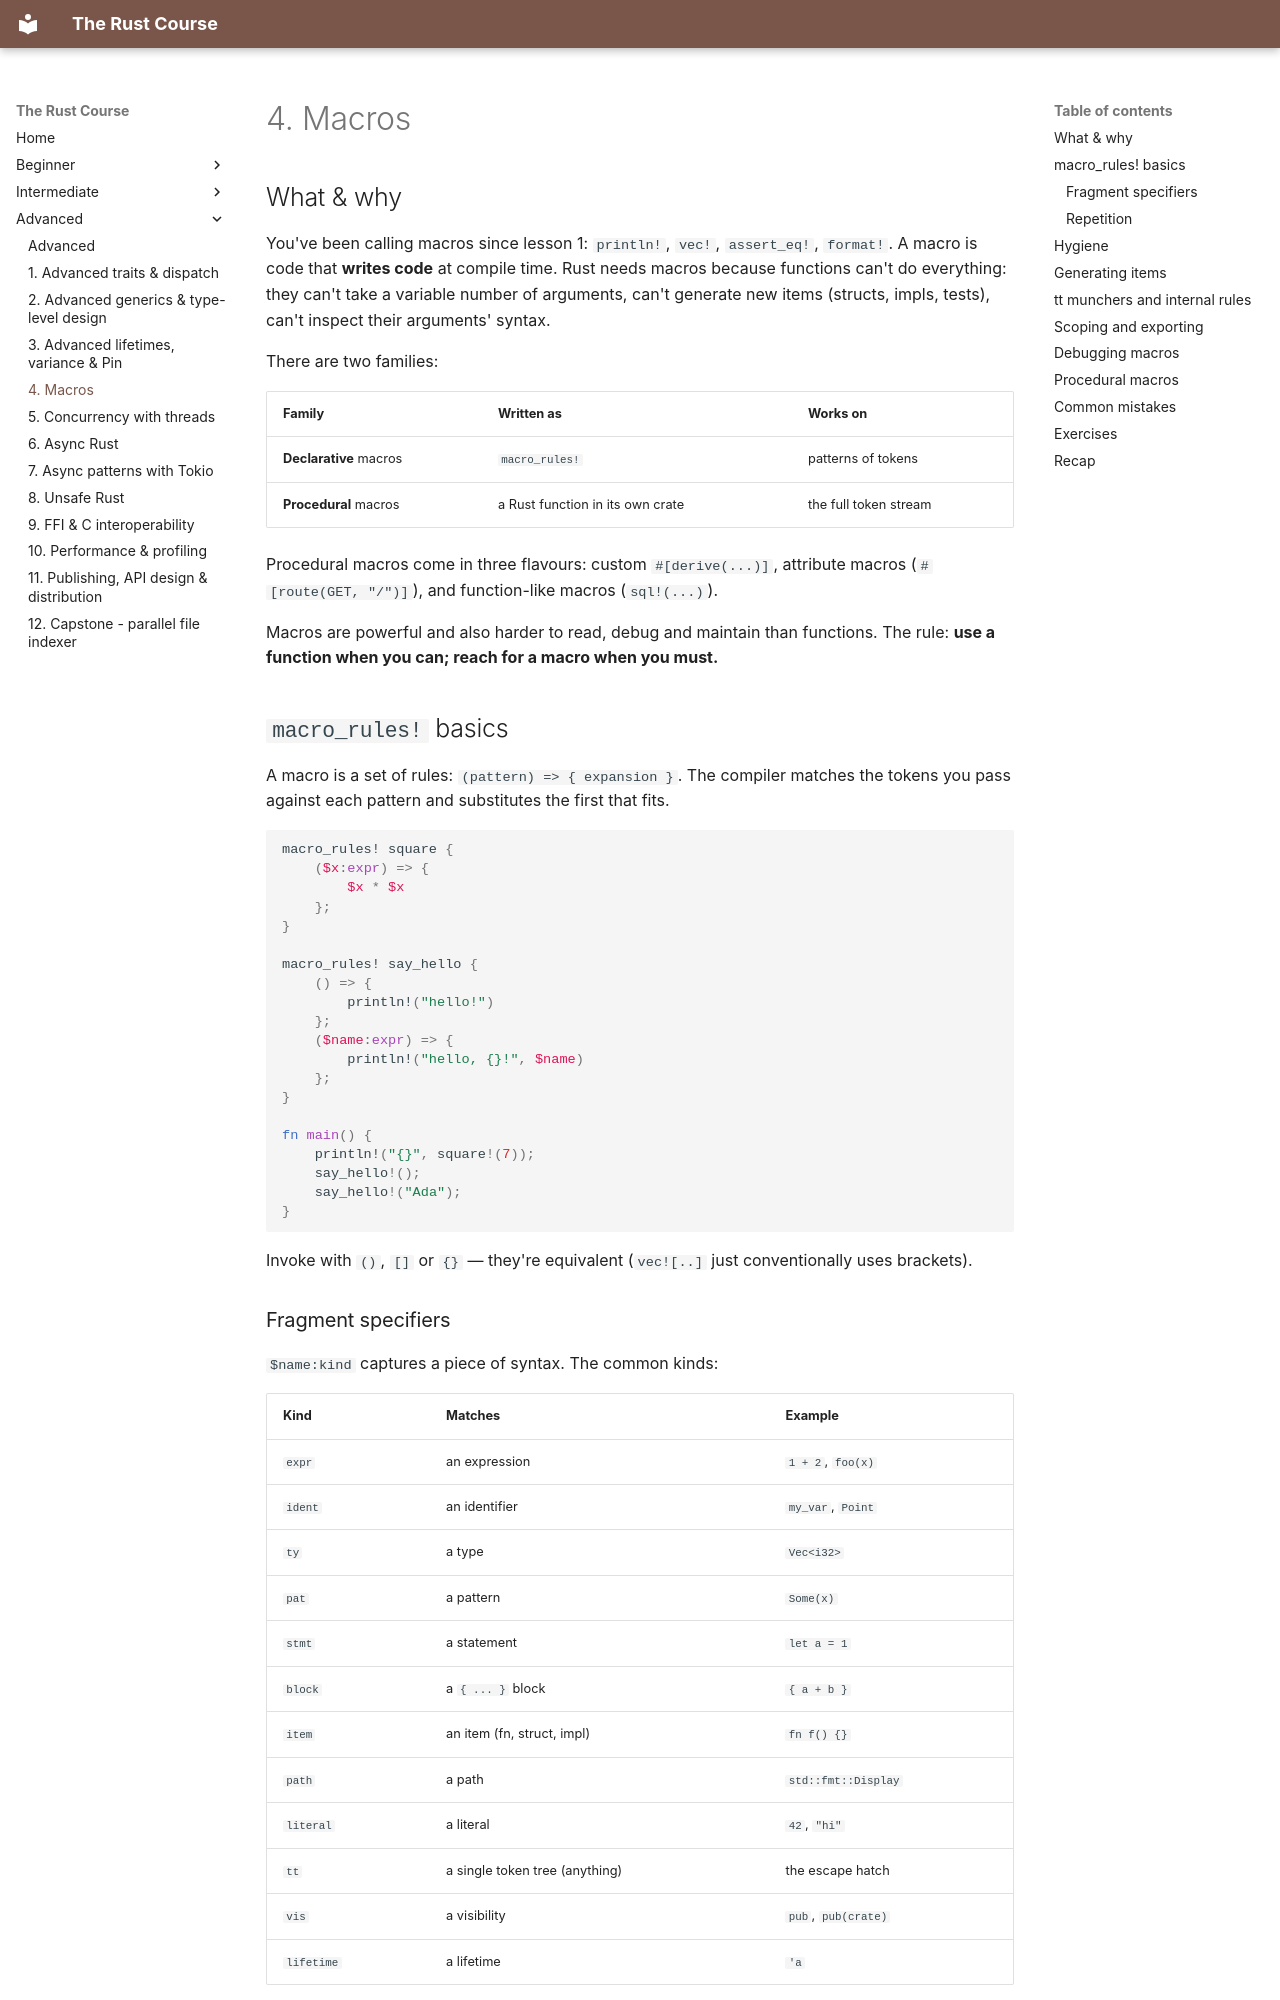

repository: HunterGHall/rust-course · page: advanced/04-macros/index.html · generator: mkdocs

# 4. Macros

## What & why

You've been calling macros since lesson 1: `println!`, `vec!`, `assert_eq!`, `format!`. A macro is code that **writes code** at compile time. Rust needs macros because functions can't do everything: they can't take a variable number of arguments, can't generate new items (structs, impls, tests), can't inspect their arguments' syntax.

There are two families:

| Family | Written as | Works on |
| --- | --- | --- |
| **Declarative** macros | `macro_rules!` | patterns of tokens |
| **Procedural** macros | a Rust function in its own crate | the full token stream |

Procedural macros come in three flavours: custom `#[derive(...)]`, attribute macros (`#[route(GET, "/")]`), and function-like macros (`sql!(...)`).

Macros are powerful and also harder to read, debug and maintain than functions. The rule: **use a function when you can; reach for a macro when you must.**

## `macro_rules!` basics

A macro is a set of rules: `(pattern) => { expansion }`. The compiler matches the tokens you pass against each pattern and substitutes the first that fits.

```rust
macro_rules! square {
    ($x:expr) => {
        $x * $x
    };
}

macro_rules! say_hello {
    () => {
        println!("hello!")
    };
    ($name:expr) => {
        println!("hello, {}!", $name)
    };
}

fn main() {
    println!("{}", square!(7));
    say_hello!();
    say_hello!("Ada");
}
```

Invoke with `()`, `[]` or `{}` — they're equivalent (`vec![..]` just conventionally uses brackets).

### Fragment specifiers

`$name:kind` captures a piece of syntax. The common kinds:

| Kind | Matches | Example |
| --- | --- | --- |
| `expr` | an expression | `1 + 2`, `foo(x)` |
| `ident` | an identifier | `my_var`, `Point` |
| `ty` | a type | `Vec<i32>` |
| `pat` | a pattern | `Some(x)` |
| `stmt` | a statement | `let a = 1` |
| `block` | a `{ ... }` block | `{ a + b }` |
| `item` | an item (fn, struct, impl) | `fn f() {}` |
| `path` | a path | `std::fmt::Display` |
| `literal` | a literal | `42`, `"hi"` |
| `tt` | a single token tree (anything) | the escape hatch |
| `vis` | a visibility | `pub`, `pub(crate)` |
| `lifetime` | a lifetime | `'a` |
